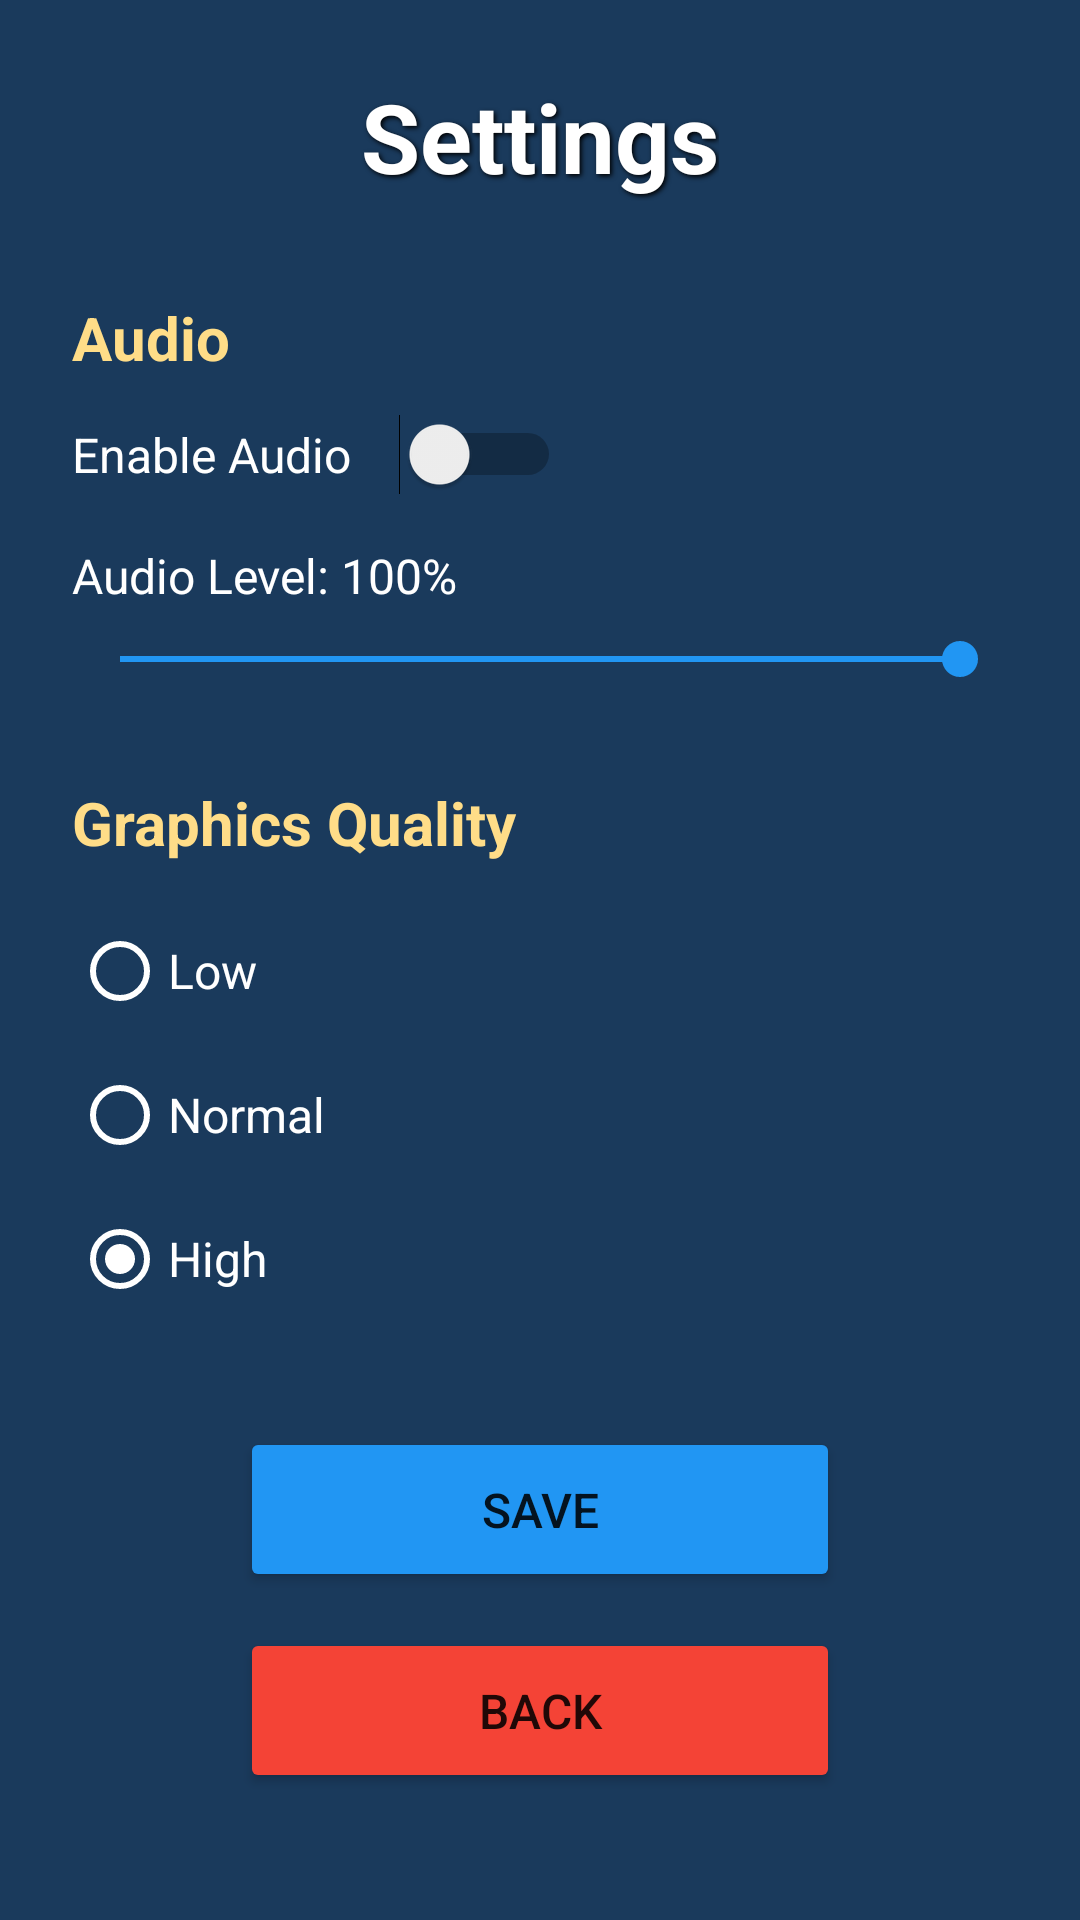

Here is an Android app screen rendered from its layout file. Give the layout XML and the strings, colors and styles it references.
<!-- AndroidManifest.xml: application theme Theme.ManganIwak -->
<!-- res/layout/activity_settings.xml -->
<?xml version="1.0" encoding="utf-8"?>
<ScrollView xmlns:android="http://schemas.android.com/apk/res/android"
    android:layout_width="match_parent"
    android:layout_height="match_parent"
    android:background="@color/ocean_blue">

    <LinearLayout
        android:layout_width="match_parent"
        android:layout_height="wrap_content"
        android:orientation="vertical"
        android:padding="24dp">

        <TextView
            android:layout_width="wrap_content"
            android:layout_height="wrap_content"
            android:layout_gravity="center_horizontal"
            android:text="Settings"
            android:textColor="@android:color/white"
            android:textSize="32sp"
            android:textStyle="bold"
            android:layout_marginBottom="32dp"
            android:shadowColor="#000000"
            android:shadowDx="2"
            android:shadowDy="2"
            android:shadowRadius="4" />

        
        <TextView
            android:layout_width="wrap_content"
            android:layout_height="wrap_content"
            android:text="Audio"
            android:textColor="#FFDD88"
            android:textSize="20sp"
            android:textStyle="bold"
            android:layout_marginBottom="12dp" />

        <LinearLayout
            android:layout_width="match_parent"
            android:layout_height="wrap_content"
            android:orientation="horizontal"
            android:gravity="center_vertical"
            android:layout_marginBottom="16dp">

            <TextView
                android:layout_width="wrap_content"
                android:layout_height="wrap_content"
                android:text="Enable Audio"
                android:textColor="@android:color/white"
                android:textSize="16sp"
                android:layout_marginEnd="16dp" />

            <Switch
                android:id="@+id/switch_audio"
                android:layout_width="wrap_content"
                android:layout_height="wrap_content" />
        </LinearLayout>

        <TextView
            android:id="@+id/tv_audio_level"
            android:layout_width="wrap_content"
            android:layout_height="wrap_content"
            android:text="Audio Level: 100%"
            android:textColor="@android:color/white"
            android:textSize="16sp"
            android:layout_marginBottom="8dp" />

        <SeekBar
            android:id="@+id/seekbar_audio"
            android:layout_width="match_parent"
            android:layout_height="wrap_content"
            android:max="100"
            android:progress="100"
            android:layout_marginBottom="32dp" />

        
        <TextView
            android:layout_width="wrap_content"
            android:layout_height="wrap_content"
            android:text="Graphics Quality"
            android:textColor="#FFDD88"
            android:textSize="20sp"
            android:textStyle="bold"
            android:layout_marginBottom="12dp" />

        <RadioGroup
            android:id="@+id/radio_graphics"
            android:layout_width="wrap_content"
            android:layout_height="wrap_content"
            android:orientation="vertical"
            android:layout_marginBottom="32dp">

            <RadioButton
                android:id="@+id/radio_low"
                android:layout_width="wrap_content"
                android:layout_height="wrap_content"
                android:text="Low"
                android:textColor="@android:color/white"
                android:textSize="16sp"
                android:buttonTint="@android:color/white" />

            <RadioButton
                android:id="@+id/radio_normal"
                android:layout_width="wrap_content"
                android:layout_height="wrap_content"
                android:text="Normal"
                android:textColor="@android:color/white"
                android:textSize="16sp"
                android:buttonTint="@android:color/white" />

            <RadioButton
                android:id="@+id/radio_high"
                android:layout_width="wrap_content"
                android:layout_height="wrap_content"
                android:text="High"
                android:textColor="@android:color/white"
                android:textSize="16sp"
                android:buttonTint="@android:color/white"
                android:checked="true" />
        </RadioGroup>

        
        <Button
            android:id="@+id/btn_save_settings"
            android:layout_width="200dp"
            android:layout_height="55dp"
            android:layout_gravity="center_horizontal"
            android:layout_marginBottom="12dp"
            android:text="Save"
            android:textSize="16sp"
            android:backgroundTint="@color/button_color" />

        <Button
            android:id="@+id/btn_back"
            android:layout_width="200dp"
            android:layout_height="55dp"
            android:layout_gravity="center_horizontal"
            android:text="Back"
            android:textSize="16sp"
            android:backgroundTint="@color/button_exit_color" />

    </LinearLayout>
</ScrollView>
<!-- resources referenced by this layout -->
<resources>
  <color name="button_color">#2196F3</color>
  <color name="button_exit_color">#F44336</color>
  <color name="ocean_blue">#1A3A5C</color>
  <style name="Theme.ManganIwak" parent="Theme.MaterialComponents.Light.NoActionBar">
          <item name="colorPrimary">@color/colorPrimary</item>
          <item name="colorPrimaryVariant">@color/colorPrimaryDark</item>
          <item name="colorOnPrimary">@color/white</item>
          <item name="colorSecondary">@color/colorAccent</item>
          <item name="colorOnSecondary">@color/white</item>
          <item name="android:windowFullscreen">true</item>
          <item name="android:windowNoTitle">true</item>
          <item name="android:windowBackground">@color/ocean_blue</item>
      </style>
  <color name="colorPrimary">#1A3A5C</color>
  <color name="colorPrimaryDark">#0D1F33</color>
  <color name="white">#FFFFFF</color>
  <color name="colorAccent">#2196F3</color>
</resources>
